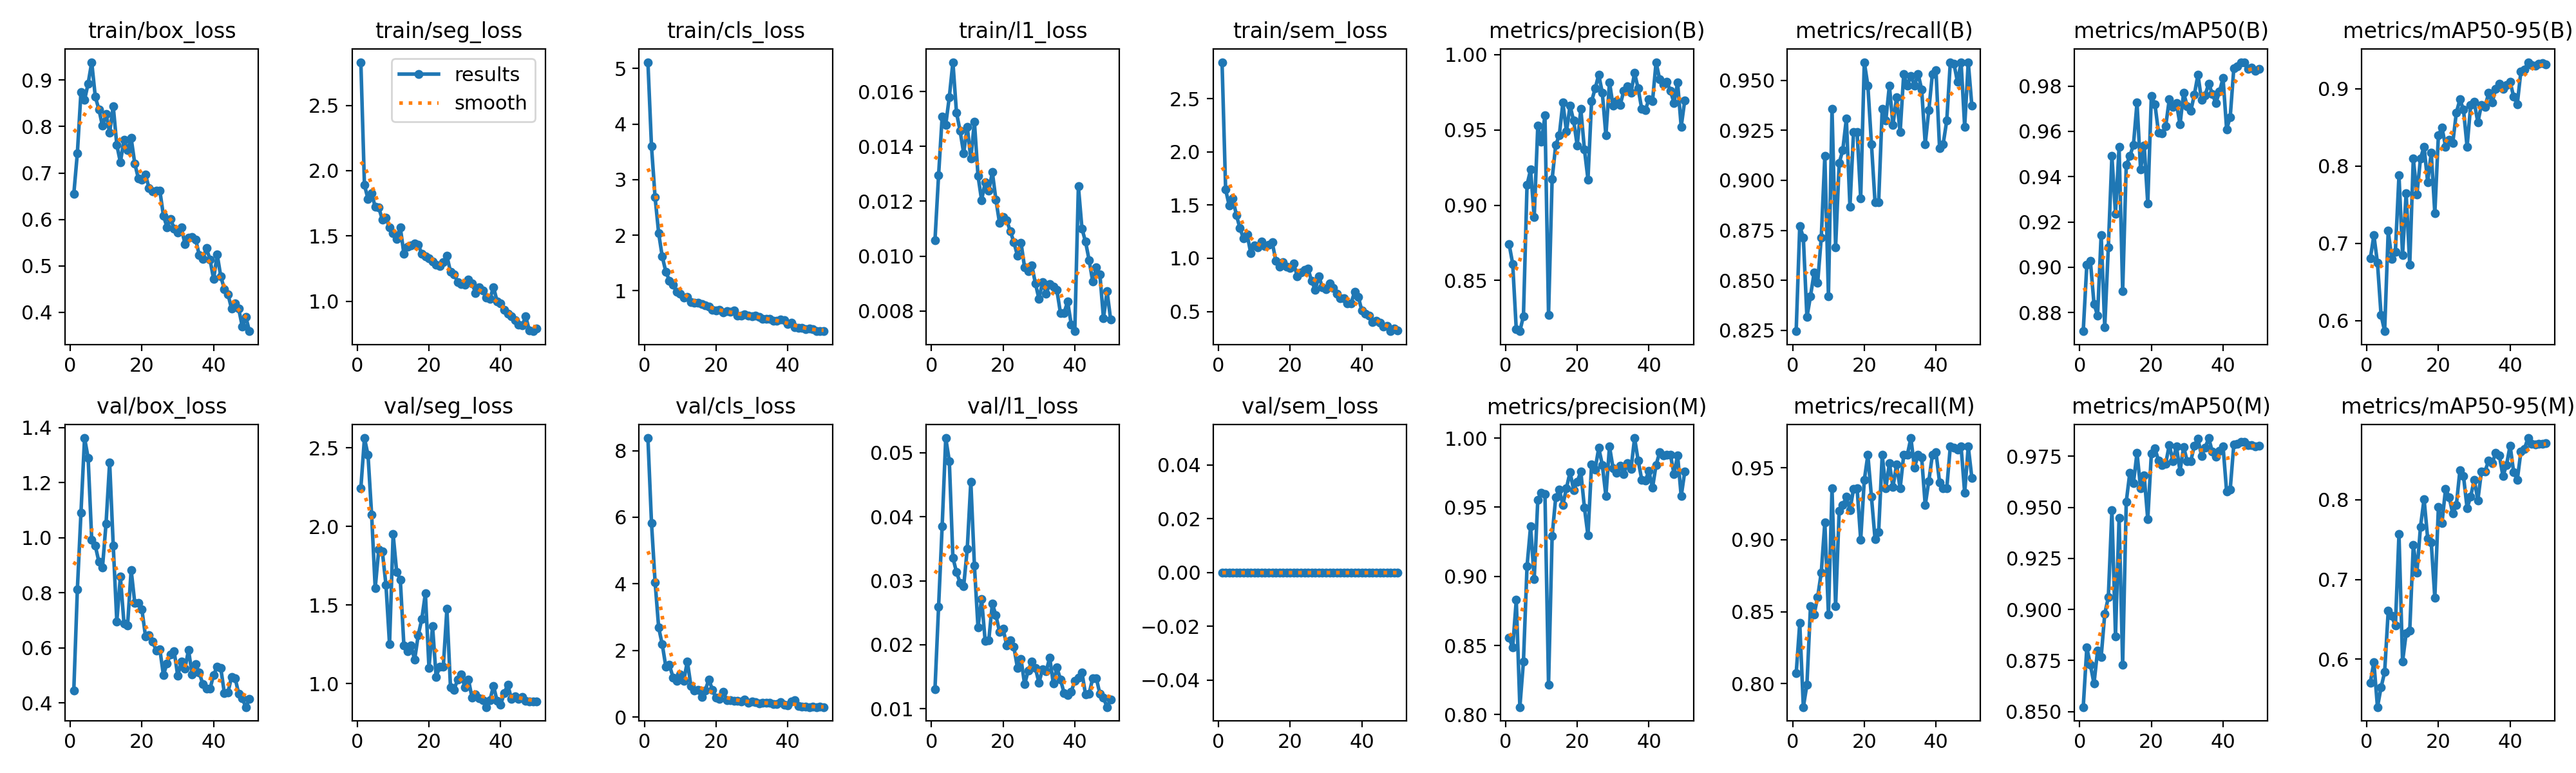

Data behind this chart, as committed beside it:
epoch, time, train/box_loss, train/seg_loss, train/cls_loss, train/l1_loss, train/sem_loss, metrics/precision(B), metrics/recall(B), metrics/mAP50(B), metrics/mAP50-95(B), metrics/precision(M), metrics/recall(M), metrics/mAP50(M), metrics/mAP50-95(M), val/box_loss, val/seg_loss, val/cls_loss, val/l1_loss, val/sem_loss, lr/pg0, lr/pg1, lr/pg2
1, 58.57, 0.6547, 2.83, 5.115, 0.01058, 2.843, 0.8741, 0.8246, 0.8718, 0.6801, 0.8555, 0.807, 0.8522, 0.5705, 0.4441, 2.243, 8.377, 0.01308, 0, 0.0006536, 0.0006536, 0.0006536
2, 96.33, 0.743, 1.89, 3.597, 0.01294, 1.646, 0.8611, 0.8772, 0.9011, 0.7103, 0.8486, 0.8421, 0.8813, 0.5963, 0.8124, 2.562, 5.826, 0.02588, 0, 0.001294, 0.001294, 0.001294
3, 140, 0.8743, 1.782, 2.683, 0.01508, 1.495, 0.8175, 0.8713, 0.9027, 0.6745, 0.8829, 0.7836, 0.8729, 0.5399, 1.09, 2.454, 4.056, 0.0385, 0, 0.001908, 0.001908, 0.001908
4, 181, 0.8572, 1.827, 2.036, 0.01479, 1.563, 0.8163, 0.8316, 0.8839, 0.6074, 0.8055, 0.7992, 0.8637, 0.5645, 1.361, 2.077, 2.686, 0.05231, 0, 0.001881, 0.001881, 0.001881
5, 219.7, 0.8927, 1.723, 1.616, 0.0158, 1.405, 0.8264, 0.8421, 0.8787, 0.5862, 0.8385, 0.8538, 0.8798, 0.5837, 1.29, 1.607, 2.182, 0.04872, 0, 0.001842, 0.001842, 0.001842
6, 261.4, 0.9386, 1.716, 1.344, 0.01707, 1.283, 0.9135, 0.8538, 0.9143, 0.7162, 0.9073, 0.8479, 0.8767, 0.6605, 0.9927, 1.855, 1.514, 0.03359, 0, 0.001802, 0.001802, 0.001802
7, 301.2, 0.8641, 1.623, 1.184, 0.01523, 1.184, 0.9236, 0.8489, 0.8735, 0.6794, 0.9364, 0.8603, 0.8979, 0.6541, 0.9702, 1.84, 1.563, 0.03137, 0, 0.001762, 0.001762, 0.001762
8, 342, 0.837, 1.637, 1.111, 0.01457, 1.224, 0.8919, 0.8713, 0.9088, 0.6891, 0.8979, 0.8772, 0.9059, 0.642, 0.9123, 1.629, 1.194, 0.02967, 0, 0.001723, 0.001723, 0.001723
9, 381.8, 0.8014, 1.563, 0.9796, 0.01375, 1.048, 0.9527, 0.9123, 0.9492, 0.7876, 0.9552, 0.9123, 0.9485, 0.7574, 0.8913, 1.251, 1.088, 0.02915, 0, 0.001683, 0.001683, 0.001683
10, 423.9, 0.8276, 1.522, 0.9467, 0.01472, 1.119, 0.9421, 0.8421, 0.9237, 0.6849, 0.9603, 0.8479, 0.8869, 0.5969, 1.052, 1.951, 1.29, 0.03496, 0, 0.001644, 0.001644, 0.001644
11, 462.7, 0.7868, 1.476, 0.8727, 0.01355, 1.1, 0.9597, 0.9357, 0.9531, 0.7644, 0.9597, 0.9357, 0.9448, 0.6324, 1.273, 1.709, 1.096, 0.04549, 0, 0.001604, 0.001604, 0.001604
12, 504.4, 0.8441, 1.566, 0.8945, 0.0149, 1.157, 0.827, 0.8666, 0.8896, 0.672, 0.8215, 0.8538, 0.873, 0.6357, 0.9718, 1.663, 1.676, 0.03235, 0, 0.001564, 0.001564, 0.001564
13, 544.2, 0.7603, 1.363, 0.7944, 0.01293, 1.115, 0.9173, 0.9086, 0.9451, 0.8096, 0.9292, 0.9203, 0.9526, 0.7433, 0.6954, 1.244, 0.9297, 0.02272, 0, 0.001525, 0.001525, 0.001525
14, 585.6, 0.7231, 1.417, 0.782, 0.01204, 1.127, 0.9399, 0.9151, 0.9491, 0.7629, 0.957, 0.924, 0.967, 0.7085, 0.8582, 1.208, 0.7883, 0.02718, 0, 0.001485, 0.001485, 0.001485
15, 625.9, 0.7713, 1.425, 0.7832, 0.01269, 1.149, 0.9465, 0.9308, 0.9539, 0.8097, 0.9626, 0.9298, 0.9618, 0.7661, 0.6886, 1.242, 0.8126, 0.02057, 0, 0.001446, 0.001446, 0.001446
16, 666.9, 0.7487, 1.439, 0.7638, 0.01239, 0.9781, 0.9681, 0.8868, 0.9727, 0.8247, 0.9516, 0.9207, 0.9767, 0.8011, 0.6808, 1.152, 0.5971, 0.02068, 0, 0.001406, 0.001406, 0.001406
17, 709.5, 0.7754, 1.432, 0.744, 0.01306, 0.9204, 0.9488, 0.924, 0.9431, 0.7791, 0.9638, 0.9353, 0.9592, 0.7517, 0.8829, 1.308, 0.8044, 0.02642, 0, 0.001366, 0.001366, 0.001366
18, 748.6, 0.7207, 1.362, 0.7209, 0.01205, 0.9639, 0.9662, 0.924, 0.9538, 0.8169, 0.9754, 0.9357, 0.9656, 0.7462, 0.7637, 1.41, 1.134, 0.02459, 0, 0.001327, 0.001327, 0.001327
19, 790, 0.6885, 1.343, 0.6538, 0.01121, 0.9205, 0.9561, 0.891, 0.9282, 0.7387, 0.9625, 0.9, 0.9441, 0.6769, 0.7618, 1.575, 0.8131, 0.02203, 0, 0.001287, 0.001287, 0.001287
20, 829.4, 0.6862, 1.329, 0.6423, 0.01142, 0.9083, 0.9396, 0.9591, 0.9756, 0.8397, 0.9683, 0.9415, 0.9762, 0.7911, 0.7386, 1.101, 0.5766, 0.0225, 0, 0.001248, 0.001248, 0.001248
21, 871.7, 0.6963, 1.302, 0.6622, 0.01131, 0.9493, 0.9639, 0.9474, 0.9721, 0.8495, 0.9758, 0.9591, 0.9787, 0.7712, 0.6418, 1.365, 0.5464, 0.0199, 0, 0.001208, 0.001208, 0.001208
22, 912.4, 0.6672, 1.28, 0.614, 0.01091, 0.8286, 0.9372, 0.9181, 0.9595, 0.8249, 0.9498, 0.9298, 0.973, 0.814, 0.6469, 1.043, 0.754, 0.02066, 0, 0.001168, 0.001168, 0.001168
23, 953.5, 0.6602, 1.271, 0.6298, 0.01051, 0.8664, 0.9171, 0.8889, 0.9592, 0.8336, 0.9295, 0.9006, 0.9706, 0.8031, 0.6227, 1.108, 0.5171, 0.01966, 0, 0.001129, 0.001129, 0.001129
24, 995.2, 0.6625, 1.297, 0.6274, 0.01002, 0.8922, 0.969, 0.8889, 0.9622, 0.8296, 0.981, 0.9053, 0.9713, 0.7826, 0.589, 1.109, 0.5123, 0.01639, 0, 0.001089, 0.001089, 0.001089
25, 1034, 0.6623, 1.347, 0.6499, 0.01049, 0.9004, 0.9775, 0.9357, 0.9741, 0.8688, 0.9774, 0.9591, 0.9806, 0.7933, 0.5953, 1.474, 0.4828, 0.01776, 0, 0.00105, 0.00105, 0.00105
26, 1076, 0.6084, 1.226, 0.5543, 0.00958, 0.7848, 0.9867, 0.9298, 0.9708, 0.8859, 0.9929, 0.9357, 0.9727, 0.837, 0.5005, 0.9774, 0.4867, 0.01381, 0, 0.00101, 0.00101, 0.00101
27, 1116, 0.5833, 1.205, 0.5487, 0.00945, 0.7036, 0.9746, 0.9474, 0.9725, 0.8726, 0.9807, 0.9532, 0.9798, 0.8296, 0.5437, 0.961, 0.4706, 0.01592, 0, 0.0009704, 0.0009704, 0.0009704
28, 1157, 0.6015, 1.148, 0.5766, 0.00967, 0.8322, 0.9463, 0.9276, 0.963, 0.8246, 0.9581, 0.9368, 0.9676, 0.7895, 0.5753, 1.027, 0.5235, 0.01738, 0, 0.0009308, 0.0009308, 0.0009308
29, 1196, 0.5795, 1.131, 0.5586, 0.00901, 0.7242, 0.9817, 0.9414, 0.977, 0.8784, 0.9939, 0.9522, 0.9796, 0.8041, 0.5868, 1.059, 0.4209, 0.01639, 0, 0.0008912, 0.0008912, 0.0008912
30, 1237, 0.5717, 1.128, 0.5403, 0.00844, 0.7095, 0.9659, 0.924, 0.9711, 0.8825, 0.9782, 0.9357, 0.9726, 0.8253, 0.4975, 0.9772, 0.4775, 0.01403, 0, 0.0008516, 0.0008516, 0.0008516
31, 1277, 0.5826, 1.166, 0.5584, 0.00905, 0.7635, 0.969, 0.9532, 0.969, 0.856, 0.9749, 0.9591, 0.9727, 0.7994, 0.5495, 1.027, 0.458, 0.0162, 0, 0.000812, 0.000812, 0.000812
32, 1318, 0.5472, 1.137, 0.5297, 0.00862, 0.721, 0.9667, 0.9474, 0.9763, 0.8791, 0.9801, 0.9591, 0.9802, 0.8355, 0.5236, 0.911, 0.4171, 0.01581, 0, 0.0007724, 0.0007724, 0.0007724
33, 1359, 0.5604, 1.064, 0.5004, 0.00898, 0.6673, 0.976, 0.9523, 0.9851, 0.8759, 0.974, 0.9708, 0.9836, 0.8354, 0.5923, 0.9312, 0.4219, 0.01797, 0, 0.0007328, 0.0007328, 0.0007328
34, 1399, 0.5625, 1.108, 0.4933, 0.00889, 0.624, 0.979, 0.9474, 0.9738, 0.8942, 0.9819, 0.9501, 0.9752, 0.8492, 0.5035, 0.9059, 0.4249, 0.01397, 0, 0.0006932, 0.0006932, 0.0006932
35, 1441, 0.5571, 1.083, 0.4955, 0.00876, 0.626, 0.9749, 0.9532, 0.976, 0.8824, 0.9776, 0.9591, 0.9791, 0.8463, 0.5395, 0.8938, 0.4277, 0.01645, 0, 0.0006536, 0.0006536, 0.0006536
36, 1481, 0.5227, 1.026, 0.4581, 0.00792, 0.5774, 0.9878, 0.9455, 0.9811, 0.8994, 1, 0.9572, 0.9839, 0.8587, 0.5095, 0.8508, 0.3877, 0.01459, 0, 0.000614, 0.000614, 0.000614
37, 1523, 0.5143, 1.017, 0.4577, 0.00793, 0.5782, 0.9775, 0.9181, 0.9766, 0.9059, 0.9837, 0.924, 0.9772, 0.8554, 0.4673, 0.8937, 0.3988, 0.01246, 0, 0.0005744, 0.0005744, 0.0005744
38, 1563, 0.538, 1.109, 0.4807, 0.00834, 0.6867, 0.9638, 0.9351, 0.9725, 0.9, 0.9699, 0.941, 0.9747, 0.8296, 0.4505, 0.9861, 0.4477, 0.01209, 0, 0.0005348, 0.0005348, 0.0005348
39, 1604, 0.5136, 0.9989, 0.4756, 0.00751, 0.6393, 0.9632, 0.9532, 0.9776, 0.9045, 0.9693, 0.9591, 0.9776, 0.8438, 0.4509, 0.8906, 0.3777, 0.01263, 0, 0.0004952, 0.0004952, 0.0004952
40, 1642, 0.4714, 0.9813, 0.4031, 0.00726, 0.507, 0.9703, 0.9551, 0.9835, 0.9089, 0.9762, 0.9609, 0.9798, 0.8681, 0.5011, 0.8653, 0.3602, 0.01437, 0, 0.0004556, 0.0004556, 0.0004556
41, 1687, 0.5242, 0.9347, 0.4276, 0.01254, 0.479, 0.9691, 0.916, 0.9609, 0.8892, 0.964, 0.9399, 0.9576, 0.8343, 0.5319, 0.9406, 0.4732, 0.0149, 0, 0.000416, 0.000416, 0.000416
42, 1726, 0.4772, 0.9032, 0.3437, 0.011, 0.4591, 0.995, 0.9181, 0.9664, 0.8799, 0.9806, 0.9357, 0.9587, 0.8249, 0.5261, 0.9937, 0.5022, 0.01565, 0, 0.0003764, 0.0003764, 0.0003764
43, 1762, 0.4501, 0.8821, 0.332, 0.01052, 0.4015, 0.9835, 0.9298, 0.9878, 0.922, 0.9897, 0.9357, 0.9808, 0.8602, 0.4348, 0.9008, 0.3266, 0.01222, 0, 0.0003368, 0.0003368, 0.0003368
44, 1799, 0.439, 0.8559, 0.328, 0.00985, 0.4124, 0.98, 0.9591, 0.9888, 0.9243, 0.9874, 0.9649, 0.9812, 0.864, 0.4371, 0.9197, 0.3173, 0.01234, 0, 0.0002972, 0.0002972, 0.0002972
45, 1838, 0.4079, 0.8209, 0.3108, 0.00907, 0.3921, 0.982, 0.9584, 0.9905, 0.9341, 0.988, 0.9641, 0.9821, 0.8774, 0.4943, 0.9043, 0.3121, 0.01479, 0, 0.0002576, 0.0002576, 0.0002576
46, 1876, 0.4197, 0.8165, 0.3236, 0.0096, 0.3574, 0.9759, 0.9491, 0.9906, 0.9305, 0.988, 0.9629, 0.982, 0.8699, 0.4898, 0.9148, 0.301, 0.01479, 0, 0.000218, 0.000218, 0.000218
47, 1913, 0.4074, 0.882, 0.3152, 0.00933, 0.366, 0.968, 0.9591, 0.9877, 0.9297, 0.9739, 0.9649, 0.9804, 0.8696, 0.4331, 0.8915, 0.3095, 0.01231, 0, 0.0001784, 0.0001784, 0.0001784
48, 1951, 0.3693, 0.7757, 0.2747, 0.00773, 0.3144, 0.9814, 0.9268, 0.9881, 0.9319, 0.9876, 0.9326, 0.9805, 0.8704, 0.4156, 0.8871, 0.3033, 0.01168, 0, 0.0001388, 0.0001388, 0.0001388
49, 1987, 0.3894, 0.77, 0.2806, 0.00872, 0.3393, 0.9521, 0.9591, 0.9869, 0.9326, 0.9579, 0.9649, 0.9797, 0.8701, 0.3845, 0.8859, 0.3066, 0.01025, 0, 9.92e-05, 9.92e-05, 9.92e-05
50, 2024, 0.3592, 0.7895, 0.2732, 0.00768, 0.3241, 0.9698, 0.9373, 0.9875, 0.9316, 0.9758, 0.9432, 0.98, 0.8706, 0.4138, 0.8881, 0.303, 0.01143, 0, 5.96e-05, 5.96e-05, 5.96e-05
